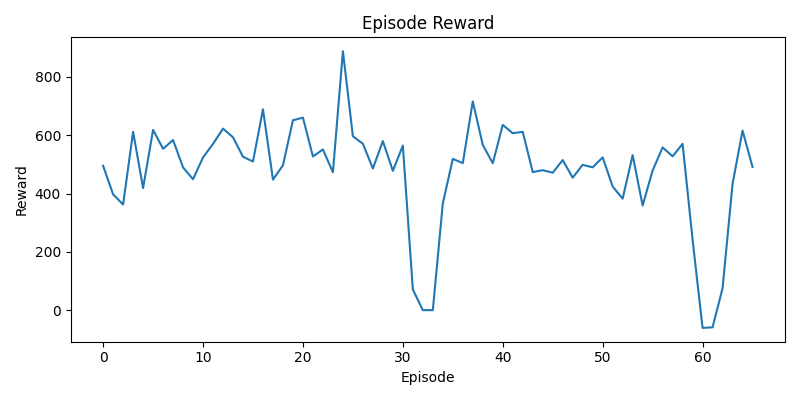

The table this chart was drawn from, first rows:
episode, reward
1, 495
2, 397
3, 362.2
4, 611.8
5, 418.8
6, 618.3
7, 553.6
8, 583.4
9, 489.6
10, 449
11, 524
12, 570.2
13, 622.6
14, 593
15, 526.1
16, 509.8
17, 689
18, 447.7
19, 496.8
20, 651.3
21, 660.3
22, 527.2
23, 551.2
24, 472.9
25, 888.4
26, 596.5
27, 570.8
28, 485.8
29, 579.8
30, 477.8
31, 564.5
32, 70.73
33, -0.145
34, -0.145
35, 366
36, 518.9
37, 504.4
38, 716.1
39, 566.7
40, 504.1
41, 635.4
42, 606.9
43, 611.6
44, 473.6
45, 480
46, 471.4
47, 514.8
48, 454.2
49, 498.4
50, 489.8
51, 524
52, 424
53, 382.4
54, 531.8
55, 358.8
56, 478.8
57, 558.2
58, 527.6
59, 570.5
60, 241.1
... 6 more rows
